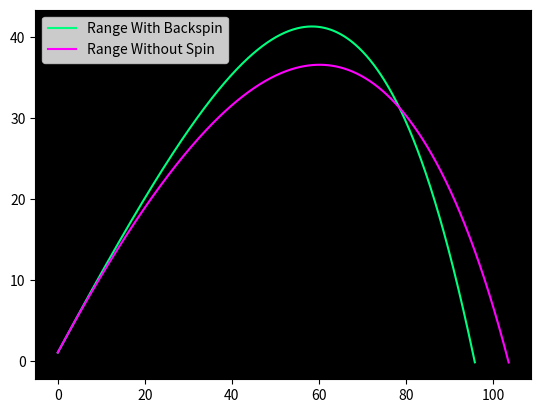

This chart was generated by the following Python code:
# -*- coding: utf-8 -*-
"""
Created on Wed Jan 13 16:17:21 2021

[redacted]
"""
from numpy import pi, sin, cos, exp, sqrt
from matplotlib import pyplot as plt
from numpy import linspace, cos, sin, cross

g = 9.80
S0_over_m = 4.1e-4
omega = [0, 0, 2000 * 2 * pi / 60]
theta = 45 * pi/180
v0 = 110 * 0.44704 #mph to m/s
vx = v0*cos(theta)
vy = v0*sin(theta)
vz = 0
v = [vx, vy, vz]
ve = sqrt(v[0]**2 + v[1]**2)
dt = 0.01 

def B2(velocity):
    return (0.0039 + 0.0058/(1 + exp((velocity-35)/5)))

xs = [0]
ys = [1.016]

print(S0_over_m * cross(omega, v))
while (ys[-1] > 0):
    magnus_acceleration = S0_over_m * cross(omega, v)
    ve = sqrt(v[0]**2 + v[1]**2)
    xs.append(xs[-1] + v[0]*dt)
    ys.append(ys[-1] + v[1]*dt)
    v[0] += -B2(ve) * ve * v[0] * dt + magnus_acceleration[0] * dt
    v[1] += -g*dt + magnus_acceleration[1] * dt - B2(ve) * ve * vy * dt
    
print(magnus_acceleration)
    
range_with_spin = xs[-1]    

v = 101 * 0.44704
vx = v*cos(theta)
vy = v*sin(theta)
v = [vx, vy, vz]
vz = 0
dt = 0.01
m = 0.149 

x = [0]
y = [1.016]

while (y[-1] > 0):
    ve = sqrt(v[0]**2 + v[1]**2)
    x.append(x[-1] + v[0]*dt)
    y.append(y[-1] + v[1]*dt)
    v[0] += -B2(ve) * ve * v[0] * dt
    v[1] += -g*dt - B2(ve) * ve * v[1] * dt

range_without_spin = x[-1]

plt.axes().set_facecolor('k')
plt.plot(xs,ys, label = "Range With Backspin", color = "springgreen")
plt.plot(x,y, label = "Range Without Spin", color = "fuchsia")
plt.legend()
plt.show()

print(range_with_spin, range_without_spin)

print("Backspin extends the range by ", (range_with_spin - range_without_spin), "m")